Photos from the image-classification dataset "data" in the GitHub repository phenomenal291/261-IntelligentSystems-Application-Ch2. Its 15 classes are: ahead only, no entry, no overtaking, pedestrian, road work, roundabout, speed 100, speed 30, speed 50, speed 80, stop, traffic signals, turn left, turn right, yield.

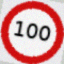
Label: speed 100

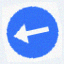
Label: turn left

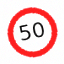
Label: speed 50

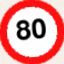
Label: speed 80

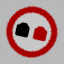
Label: no overtaking

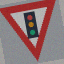
Label: traffic signals
